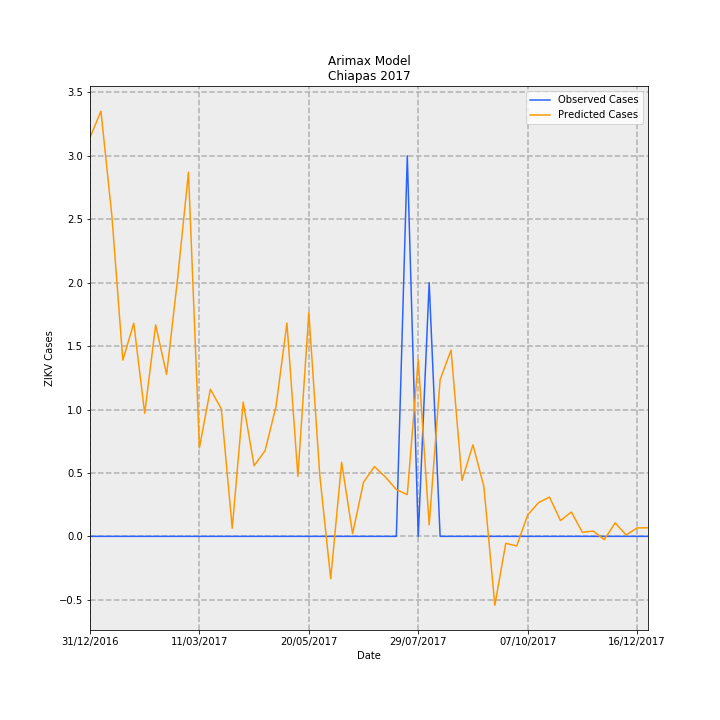

Values plotted in this chart, from the file beside it:
Date, predictions_incidence, observed_incidence, Predicted Cases, Observed Cases, error
31/12/2016, 0.06025, 0.0, 3.144, 0.0, -3.144
07/01/2017, 0.06425, 0.0, 3.353, 0.0, -3.353
14/01/2017, 0.04843, 0.0, 2.527, 0.0, -2.527
21/01/2017, 0.02663, 0.0, 1.389, 0.0, -1.389
28/01/2017, 0.0322, 0.0, 1.68, 0.0, -1.68
04/02/2017, 0.01858, 0.0, 0.9697, 0.0, -0.9697
11/02/2017, 0.03195, 0.0, 1.667, 0.0, -1.667
18/02/2017, 0.02446, 0.0, 1.276, 0.0, -1.276
25/02/2017, 0.03884, 0.0, 2.026, 0.0, -2.026
04/03/2017, 0.05502, 0.0, 2.871, 0.0, -2.871
11/03/2017, 0.01338, 0.0, 0.698, 0.0, -0.698
18/03/2017, 0.02222, 0.0, 1.159, 0.0, -1.159
25/03/2017, 0.01928, 0.0, 1.006, 0.0, -1.006
01/04/2017, 0.001228, 0.0, 0.06408, 0.0, -0.06408
08/04/2017, 0.02029, 0.0, 1.059, 0.0, -1.059
15/04/2017, 0.01066, 0.0, 0.5564, 0.0, -0.5564
22/04/2017, 0.01294, 0.0, 0.6751, 0.0, -0.6751
29/04/2017, 0.01961, 0.0, 1.023, 0.0, -1.023
06/05/2017, 0.03223, 0.0, 1.682, 0.0, -1.682
13/05/2017, 0.009066, 0.0, 0.4731, 0.0, -0.4731
20/05/2017, 0.03382, 0.0, 1.765, 0.0, -1.765
27/05/2017, 0.009245, 0.0, 0.4824, 0.0, -0.4824
03/06/2017, -0.006405, 0.0, -0.3342, 0.0, 0.3342
10/06/2017, 0.01118, 0.0, 0.5834, 0.0, -0.5834
17/06/2017, 0.0004008, 0.0, 0.02092, 0.0, -0.02092
24/06/2017, 0.008176, 0.0, 0.4266, 0.0, -0.4266
01/07/2017, 0.01055, 0.0, 0.5504, 0.0, -0.5504
08/07/2017, 0.008961, 0.0, 0.4676, 0.0, -0.4676
15/07/2017, 0.007078, 0.0, 0.3693, 0.0, -0.3693
22/07/2017, 0.006305, 0.05749, 0.329, 3.0, 2.671
29/07/2017, 0.02672, 0.0, 1.394, 0.0, -1.394
05/08/2017, 0.001728, 0.03833, 0.09016, 2.0, 1.91
12/08/2017, 0.02368, 0.0, 1.236, 0.0, -1.236
19/08/2017, 0.02814, 0.0, 1.468, 0.0, -1.468
26/08/2017, 0.008461, 0.0, 0.4415, 0.0, -0.4415
02/09/2017, 0.01383, 0.0, 0.7218, 0.0, -0.7218
09/09/2017, 0.007515, 0.0, 0.3921, 0.0, -0.3921
16/09/2017, -0.01041, 0.0, -0.5434, 0.0, 0.5434
23/09/2017, -0.001048, 0.0, -0.05467, 0.0, 0.05467
30/09/2017, -0.001457, 0.0, -0.07605, 0.0, 0.07605
07/10/2017, 0.003226, 0.0, 0.1683, 0.0, -0.1683
14/10/2017, 0.005097, 0.0, 0.266, 0.0, -0.266
21/10/2017, 0.005935, 0.0, 0.3097, 0.0, -0.3097
28/10/2017, 0.002393, 0.0, 0.1249, 0.0, -0.1249
04/11/2017, 0.003671, 0.0, 0.1915, 0.0, -0.1915
11/11/2017, 0.000618, 0.0, 0.03225, 0.0, -0.03225
18/11/2017, 0.0007994, 0.0, 0.04171, 0.0, -0.04171
25/11/2017, -0.000503, 0.0, -0.02625, 0.0, 0.02625
02/12/2017, 0.002031, 0.0, 0.106, 0.0, -0.106
09/12/2017, 0.0002114, 0.0, 0.01103, 0.0, -0.01103
16/12/2017, 0.001277, 0.0, 0.06661, 0.0, -0.06661
23/12/2017, 0.001291, 0.0, 0.06734, 0.0, -0.06734
